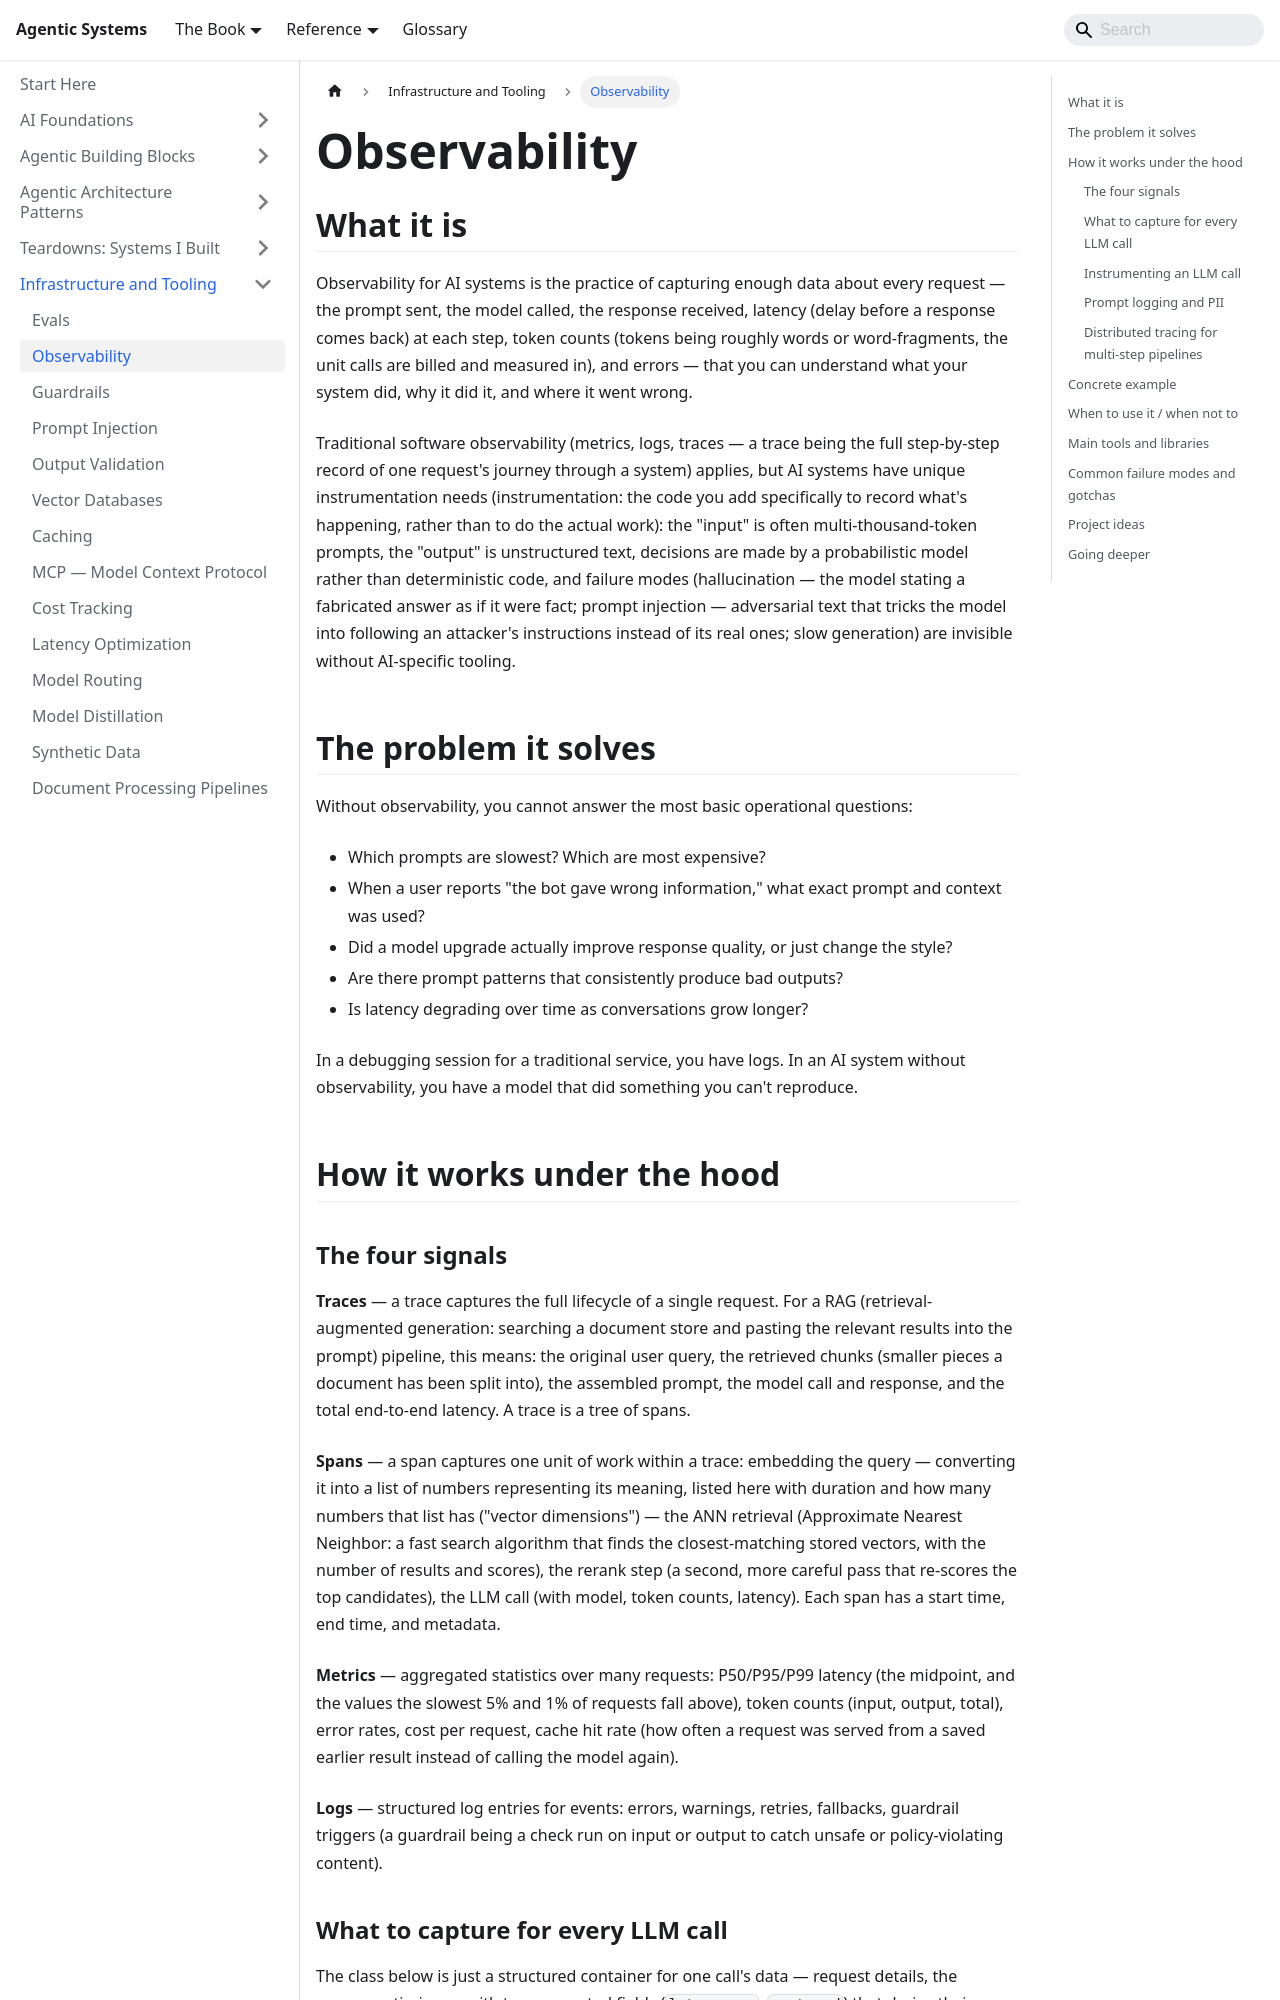

repository: chintan-dshel/aible · page: docs/meta-infrastructure/observability/index.html · generator: docusaurus

---
sidebar_position: 3
title: Observability
description: Traces, spans, prompt logging, and latency tracking for AI systems — what to instrument and why.
---

# Observability

## What it is

Observability for AI systems is the practice of capturing enough data about every request — the prompt sent, the model called, the response received, latency (delay before a response comes back) at each step, token counts (tokens being roughly words or word-fragments, the unit calls are billed and measured in), and errors — that you can understand what your system did, why it did it, and where it went wrong.

Traditional software observability (metrics, logs, traces — a trace being the full step-by-step record of one request's journey through a system) applies, but AI systems have unique instrumentation needs (instrumentation: the code you add specifically to record what's happening, rather than to do the actual work): the "input" is often multi-thousand-token prompts, the "output" is unstructured text, decisions are made by a probabilistic model rather than deterministic code, and failure modes (hallucination — the model stating a fabricated answer as if it were fact; prompt injection — adversarial text that tricks the model into following an attacker's instructions instead of its real ones; slow generation) are invisible without AI-specific tooling.

## The problem it solves

Without observability, you cannot answer the most basic operational questions:

- Which prompts are slowest? Which are most expensive?
- When a user reports "the bot gave wrong information," what exact prompt and context was used?
- Did a model upgrade actually improve response quality, or just change the style?
- Are there prompt patterns that consistently produce bad outputs?
- Is latency degrading over time as conversations grow longer?

In a debugging session for a traditional service, you have logs. In an AI system without observability, you have a model that did something you can't reproduce.

## How it works under the hood
